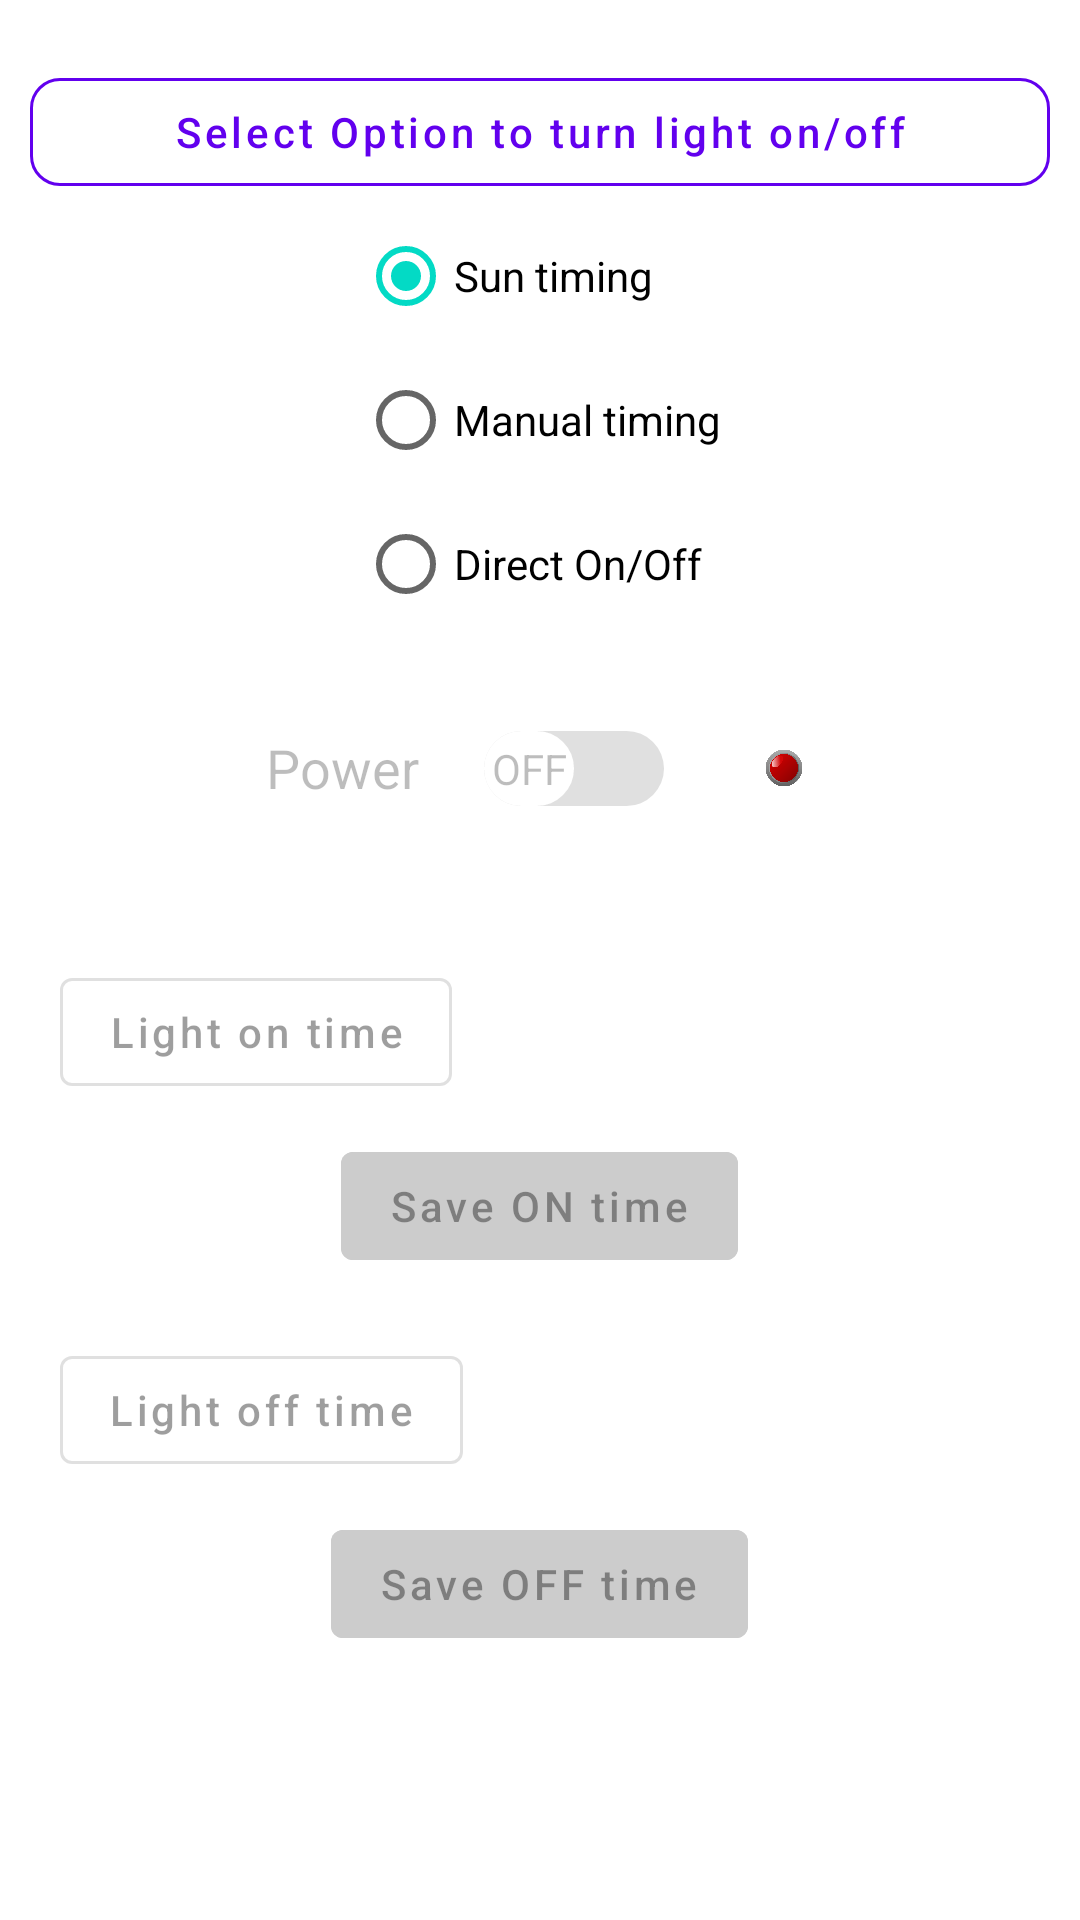

Reconstruct the res/layout file that produces this screen, plus the resources it refers to.
<!-- AndroidManifest.xml: application theme Theme.RaspiDroidConn -->
<!-- res/layout/activity_main.xml -->
<?xml version="1.0" encoding="utf-8"?>
<RelativeLayout xmlns:android="http://schemas.android.com/apk/res/android"
    xmlns:app="http://schemas.android.com/apk/res-auto"
    xmlns:tools="http://schemas.android.com/tools"
    android:layout_width="match_parent"
    android:layout_height="match_parent"
    android:id="@+id/constraintLayoutId"
    tools:context=".MainActivity"
    android:orientation="vertical">

    <com.google.android.material.button.MaterialButton
        android:id="@+id/textViewMaterialButtonId"
        style="?attr/materialButtonOutlinedStyle"
        android:layout_width="match_parent"
        android:layout_height="wrap_content"
        android:layout_marginTop="20dp"
        android:layout_marginStart="10dp"
        android:layout_marginEnd="10dp"
        android:text="Select Option to turn light on/off"
        android:textAllCaps="false"
        app:strokeColor="@color/purple_500"
        android:clickable="false"
        app:cornerRadius="10dp"/>

    <LinearLayout
        android:id="@+id/radioGroupLayoutId"
        android:layout_width="match_parent"
        android:layout_height="wrap_content"
        android:gravity="center"
        android:layout_below="@+id/textViewMaterialButtonId">

        <RadioGroup
            android:id="@+id/radioGroupId"
            android:layout_width="wrap_content"
            android:layout_height="wrap_content"
            android:orientation="vertical">

            <RadioButton
                android:id="@+id/sunTimeId"
                android:layout_width="wrap_content"
                android:layout_height="wrap_content"
                android:checked="true"
                android:text="Sun timing" />

            <RadioButton
                android:id="@+id/manualTimeId"
                android:layout_width="wrap_content"
                android:layout_height="wrap_content"
                android:text="Manual timing" />

            <RadioButton
                android:id="@+id/directOnOffId"
                android:layout_width="wrap_content"
                android:layout_height="wrap_content"
                android:text="Direct On/Off" />
        </RadioGroup>

    </LinearLayout>

    <LinearLayout
        android:id="@+id/powerButtonLayout"
        android:layout_width="match_parent"
        android:layout_height="wrap_content"
        android:orientation="horizontal"
        android:layout_marginTop="20dp"
        android:layout_below="@id/radioGroupLayoutId"
        android:gravity="center">

        <com.google.android.material.switchmaterial.SwitchMaterial
            android:id="@+id/lightSwitchOnOffId"
            android:layout_width="wrap_content"
            android:layout_height="wrap_content"
            android:enabled="false"
            android:text="Power     "
            android:textOff="OFF"
            android:textOn="ON"
            app:showText="true"
            android:textSize="18sp"
            android:thumb="@drawable/switch_thumb"
            app:track="@drawable/switch_track"/>

        <ImageView
            android:id="@+id/lightOnOffImageId"
            android:layout_width="20dp"
            android:layout_height="20dp"
            android:layout_marginStart="30dp"
            android:src="@drawable/light_off"/>

    </LinearLayout>

    <LinearLayout
        android:id="@+id/timeLinearLayout"
        android:layout_width="match_parent"
        android:layout_height="wrap_content"
        android:layout_below="@id/powerButtonLayout"
        android:layout_marginStart="20dp"
        android:layout_marginTop="40dp"
        android:layout_marginEnd="10dp"
        android:orientation="horizontal">

        <com.google.android.material.button.MaterialButton
            android:id="@+id/lightOnTimeButtonId"
            style="?attr/materialButtonOutlinedStyle"
            android:layout_width="wrap_content"
            android:layout_height="wrap_content"
            android:text="Light on time"
            android:enabled="false"
            app:icon="@drawable/ic_baseline_timer_24"
            android:textAllCaps="false"/>

        <TextView
            android:id="@+id/lightOn_time_text"
            android:layout_width="wrap_content"
            android:layout_height="wrap_content"
            android:layout_marginStart="20dp"
            android:text="--"
            android:textSize="15sp"
            android:visibility="invisible" />

    </LinearLayout>

    <LinearLayout
        android:id="@+id/saveOnTimeButtonLayoutId"
        android:layout_width="match_parent"
        android:layout_height="wrap_content"
        android:layout_below="@+id/timeLinearLayout"
        android:gravity="center"
        android:layout_marginTop="10dp">

        <com.google.android.material.button.MaterialButton
            android:id="@+id/lightOn_time_button"
            android:layout_width="wrap_content"
            android:layout_height="wrap_content"
            android:backgroundTint="@color/off_white"
            android:enabled="false"
            android:text="Save ON time"
            android:textAllCaps="false" />
    </LinearLayout>

    <LinearLayout
        android:id="@+id/offTimeLinearLayout"
        android:layout_width="match_parent"
        android:layout_height="wrap_content"
        android:layout_below="@id/saveOnTimeButtonLayoutId"
        android:layout_marginStart="20dp"
        android:layout_marginTop="20dp"
        android:layout_marginEnd="10dp"
        android:orientation="horizontal">

        <com.google.android.material.button.MaterialButton
            android:id="@+id/lightOffTimeButtonId"
            style="?attr/materialButtonOutlinedStyle"
            android:layout_width="wrap_content"
            android:layout_height="wrap_content"
            android:text="Light off time"
            android:textAllCaps="false"
            android:enabled="false"
            app:icon="@drawable/ic_baseline_timer_off_24" />

        <TextView
            android:id="@+id/lightOff_time_text"
            android:layout_width="wrap_content"
            android:layout_height="wrap_content"
            android:layout_marginStart="20dp"
            android:layout_marginTop="10dp"
            android:text="--"
            android:textSize="15sp"
            android:visibility="invisible" />

    </LinearLayout>

    <LinearLayout
        android:id="@+id/saveOffTimeButtonLayoutId"
        android:layout_width="match_parent"
        android:layout_height="wrap_content"
        android:layout_below="@+id/offTimeLinearLayout"
        android:gravity="center"
        android:layout_marginTop="10dp">

        <com.google.android.material.button.MaterialButton
            android:id="@+id/lightOff_time_button"
            android:layout_width="wrap_content"
            android:layout_height="wrap_content"
            android:enabled="false"
            android:backgroundTint="@color/off_white"
            android:text="Save OFF time"
            android:textAllCaps="false" />

    </LinearLayout>

</RelativeLayout>
<!-- resources referenced by this layout -->
<resources>
  <color name="off_white">#cccccc</color>
  <color name="purple_500">#FF6200EE</color>
  <!-- drawable light_off: png bitmap (drawable, 65076 bytes) -->
  <!-- drawable switch_thumb (drawable) -->
  <?xml version="1.0" encoding="utf-8"?>
  <selector xmlns:android="http://schemas.android.com/apk/res/android">
  
      <item android:state_checked="true">
          <shape android:shape="rectangle">
              <solid android:color="@color/white"/>
              <corners android:radius="40dp"/>
              <size
                  android:width="30dp"
                  android:height="25dp"/>
              <stroke
                  android:width="6dp"/>
          </shape>
      </item>
  
      <item android:state_checked="false">
          <shape android:shape="rectangle"
              >
              <solid android:color="#ffffff" />
              <corners android:radius="40dp"/>
              <size
                  android:width="30dp"
                  android:height="25dp"/>
              <stroke
                  android:width="6dp"
                  android:color="#737373"/>
          </shape>
      </item>
  
  </selector>
  <!-- drawable switch_track (drawable) -->
  <?xml version="1.0" encoding="utf-8"?>
  <selector xmlns:android="http://schemas.android.com/apk/res/android">
  
      <item android:state_checked="true">
          <shape android:shape="rectangle">
              <solid android:color="@color/design_default_color_primary"/>
              <corners android:radius="200dp"/>
          </shape>
      </item>
  
      <item android:state_checked="false">
          <shape android:shape="rectangle">
              <solid android:color="#cdcdcd"/>
              <corners android:radius="200dp"/>
          </shape>
      </item>
  </selector>
  <style name="Theme.RaspiDroidConn" parent="Theme.MaterialComponents.DayNight.DarkActionBar">
          
          <item name="colorPrimary">@color/purple_500</item>
          <item name="colorPrimaryVariant">@color/purple_700</item>
          <item name="colorOnPrimary">@color/white</item>
          
          <item name="colorSecondary">@color/teal_200</item>
          <item name="colorSecondaryVariant">@color/teal_700</item>
          <item name="colorOnSecondary">@color/black</item>
          
          <item name="android:statusBarColor" tools:targetApi="l">?attr/colorPrimaryVariant</item>
          
      </style>
  <color name="white">#FFFFFFFF</color>
  <color name="purple_700">#FF3700B3</color>
  <color name="teal_200">#FF03DAC5</color>
  <color name="teal_700">#FF018786</color>
  <color name="black">#FF000000</color>
</resources>
